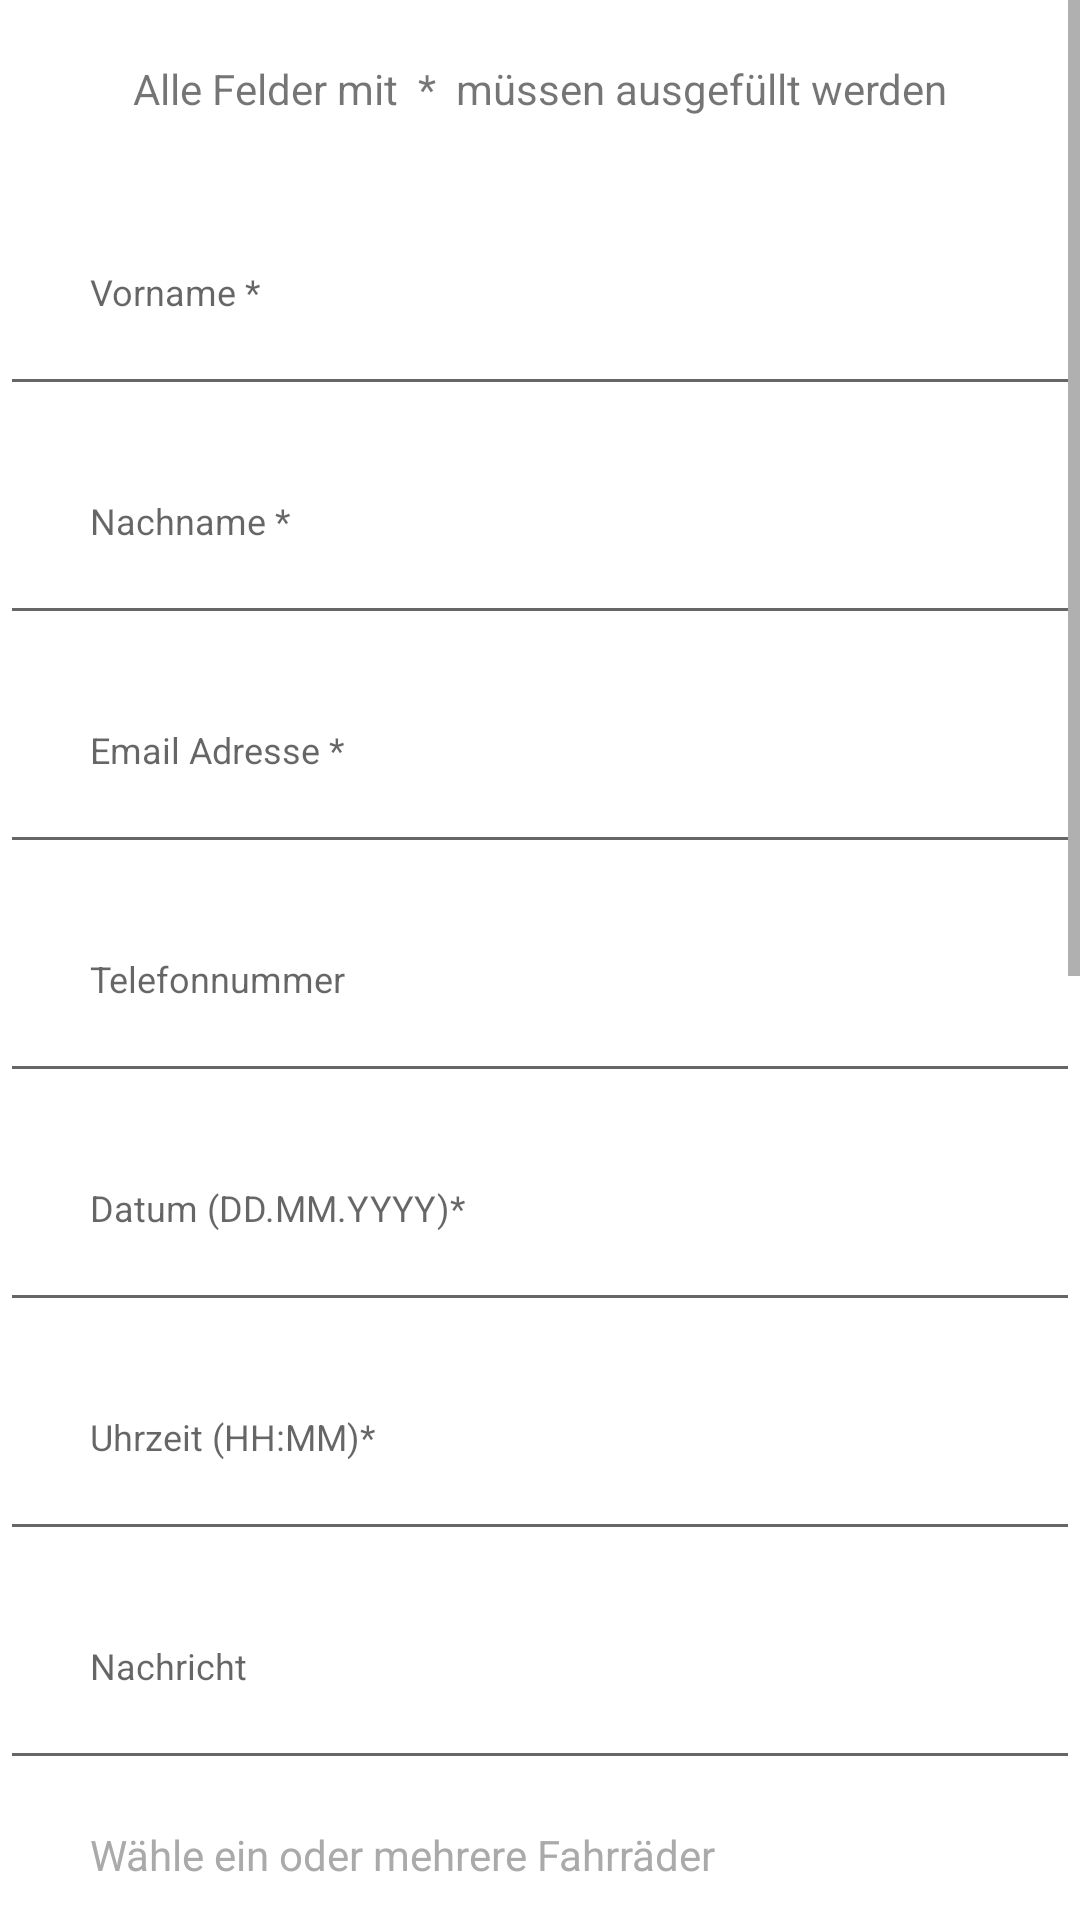

Android layout source for this screen:
<!-- AndroidManifest.xml: application theme AppTheme.NoActionBar -->
<!-- res/layout/activity_rent_bike.xml -->
<?xml version="1.0" encoding="utf-8"?>
<LinearLayout xmlns:android="http://schemas.android.com/apk/res/android"
    android:orientation="vertical"
    android:layout_width="fill_parent"
    android:layout_height="fill_parent"
    android:background="@color/colorAccent">

    <ScrollView
        android:layout_width="match_parent"
        android:layout_height="match_parent">

        <LinearLayout
            android:layout_width="match_parent"
            android:layout_height="wrap_content"
            android:orientation="vertical" >

            <TextView
                android:id="@+id/textView5"
                android:layout_width="match_parent"
                android:layout_height="wrap_content"
                android:layout_marginTop="20dp"
                android:text="Alle Felder mit  *  müssen ausgefüllt werden"
                android:textAlignment="center" />


            <EditText
                android:id="@+id/editText_firstname2"
                android:layout_width="match_parent"
                android:layout_height="wrap_content"
                android:layout_marginTop="20dp"
                android:ems="10"
                android:hint="Vorname *"
                android:inputType="textPersonName"
                android:padding="@dimen/asta_default"
                android:textSize="12sp" />

            <EditText
                android:id="@+id/editText_lastname2"
                android:layout_width="match_parent"
                android:layout_height="wrap_content"
                android:inputType="textPersonName"
                android:padding="@dimen/asta_default"
                android:hint="Nachname *"
                android:textSize="12sp"
                android:minEms="1"/>

            <EditText
                android:id="@+id/editText_mail2"
                android:layout_width="match_parent"
                android:layout_height="wrap_content"
                android:ems="10"
                android:inputType="textEmailAddress"
                android:padding="@dimen/asta_default"
                android:hint="Email Adresse *"
                android:textSize="12sp" />

            <EditText
                android:id="@+id/editText_phone2"
                android:layout_width="match_parent"
                android:layout_height="wrap_content"
                android:ems="10"
                android:inputType="phone"
                android:padding="@dimen/asta_default"
                android:hint="Telefonnummer"
                android:textSize="12sp" />

            <EditText
                android:id="@+id/editText_date2"
                android:layout_width="match_parent"
                android:layout_height="wrap_content"
                android:ems="10"
                android:inputType="date"
                android:padding="@dimen/asta_default"
                android:hint="Datum (DD.MM.YYYY)*"
                android:textSize="12sp" />

            <EditText
                android:id="@+id/editText_time2"
                android:layout_width="match_parent"
                android:layout_height="wrap_content"
                android:ems="10"
                android:inputType="time"
                android:padding="@dimen/asta_default"
                android:hint="Uhrzeit (HH:MM)*"
                android:textSize="12sp" />

            <EditText
                android:id="@+id/editText_massage2"
                android:layout_width="match_parent"
                android:layout_height="wrap_content"
                android:ems="10"
                android:gravity="start|top"
                android:inputType="textMultiLine"
                android:padding="@dimen/asta_default"
                android:hint="Nachricht"
                android:textSize="12sp" />

            <FrameLayout
                android:id="@+id/FrameLayout01"
                android:layout_width="fill_parent"
                android:layout_height="578dp">

                <FrameLayout
                    android:id="@+id/LinearLayout01"
                    android:layout_width="fill_parent"
                    android:layout_height="50dp"
                    android:layout_gravity="top">

                    <TextView
                        android:id="@+id/TextView01"
                        android:layout_width="wrap_content"
                        android:layout_height="wrap_content"
                        android:layout_gravity="center_vertical"
                        android:layout_marginStart="30dp"
                        android:layout_marginLeft="30dp"
                        android:gravity="center_vertical"
                        android:text="Wähle ein oder mehrere Fahrräder"
                        android:textColor="@android:color/darker_gray"
                        android:textSize="14sp"
                        android:textStyle="normal"></TextView>
                </FrameLayout>

                <GridView
                    android:id="@+id/gridview"
                    android:layout_width="fill_parent"
                    android:layout_height="202dp"
                    android:layout_gravity="bottom"
                    android:layout_marginTop="50dp"
                    android:columnWidth="90dp"
                    android:gravity="center"
                    android:horizontalSpacing="10dp"
                    android:numColumns="auto_fit"
                    android:stretchMode="columnWidth"
                    android:verticalSpacing="10dp"></GridView>

            </FrameLayout>

            <Button
                android:id="@+id/rentDoneButton"
                android:layout_width="366dp"
                android:layout_height="wrap_content"
                android:layout_margin="20dp"
                android:layout_marginLeft="20dp"
                android:layout_marginTop="20dp"
                android:layout_marginRight="20dp"
                android:background="@color/colorPrimaryDark"
                android:text="Weiter"
                android:textColor="@color/colorAccent" />
        </LinearLayout>
    </ScrollView>

</LinearLayout>
<!-- resources referenced by this layout -->
<resources>
  <color name="colorAccent">#FFFFFF</color>
  <color name="colorPrimaryDark">#76C659</color>
  <dimen name="asta_default">30dp</dimen>
  <style name="AppTheme.NoActionBar">
          <item name="windowActionBar">false</item>
          <item name="windowNoTitle">true</item>
      </style>
</resources>
